pico-8 play session: no input (idle)

[t = 6 s] idle ~6s (no d-pad/buttons)
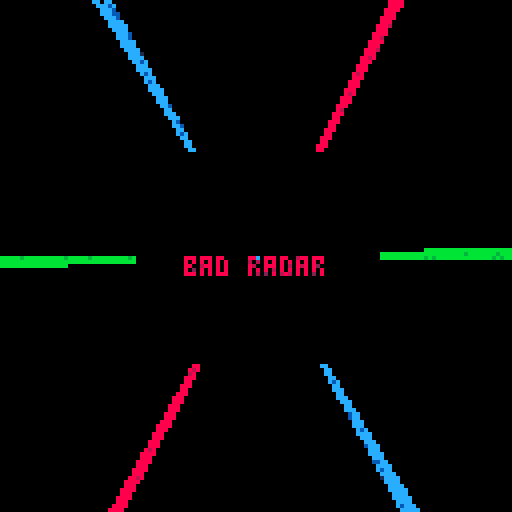
[t = 8 s] idle ~8s (no d-pad/buttons)
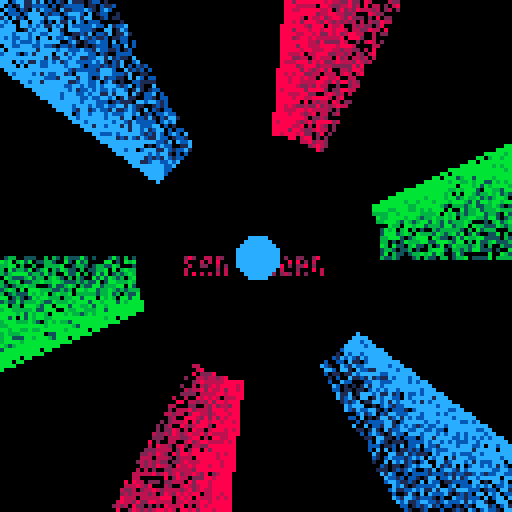

pico-8 cartridge
version 32
__lua__
-- bad radar
-- alexthescott
-- 8/23/21

circ_c=1
t=0
v=.001
p={8,136,2,12,140,1,11,139,131}
pal(p,1)
cls()

::♥::
if time()<2 then
	print("bad radar",46,64,1)
else
	--burn pixels
	for c=0, 512 do 
		local x=rnd(128)
		local y=rnd(128)
		local f=pget(x,y)
		if f%3>0 then
	 	pset(x,y,f+1)
	 else
	 	pset(x,y,0)
	 end
	end
	
	-- draw 6 lines
	for i=1,6do
		x=33+((cos(t+i/6)+1)/2)*63
		y=33+((sin(t+i/6)+1)/2)*63
		x2=-32+((cos(t+i/6)+1)/2)*192
		y2=-32+((sin(t+i/6)+1)/2)*192
		line(x,y,x2,y2,(1+(i-1)*3)%9)
	end
	
	-- invert v
	if btnp(4) or btnp(5) then
		v*=-1
	end
	
	t+=v
	
	if t==abs(1)then
		t=0
	end
	
	-- draw inner circle
	s=(cos(0.375+time()/16)+1)/2
	if s==0 then
		circ_c+=3
		circ_c%=9
	end
	
	circfill(64,64,29*s,circ_c)
	
	flip()
end
goto ♥
